Run: headless pygame with SDL's dummy video driver; simulated clock (each Clock.tick advances the game by its frame time, no real sleeping); random seed 0; keys injected as events and as key.get_pressed() state; no mouse input.
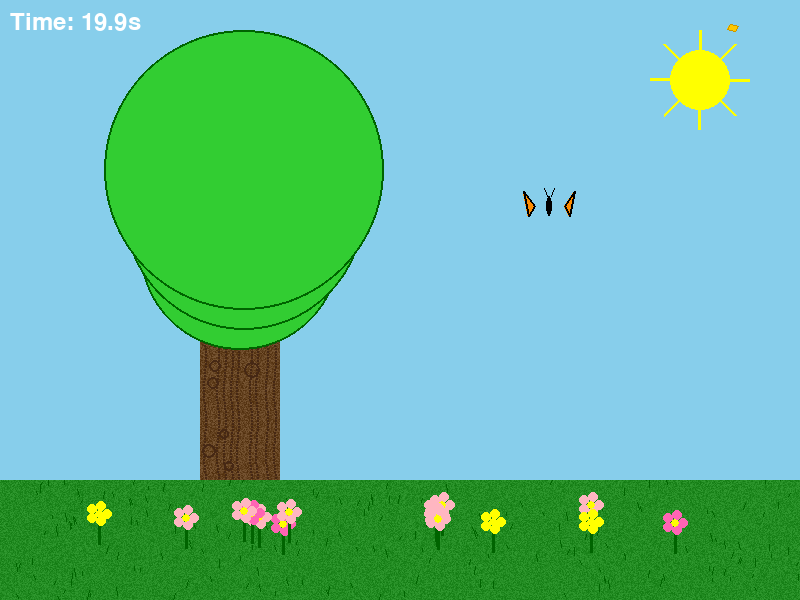
Frame 1 of 4 · flips 1–60 · no input
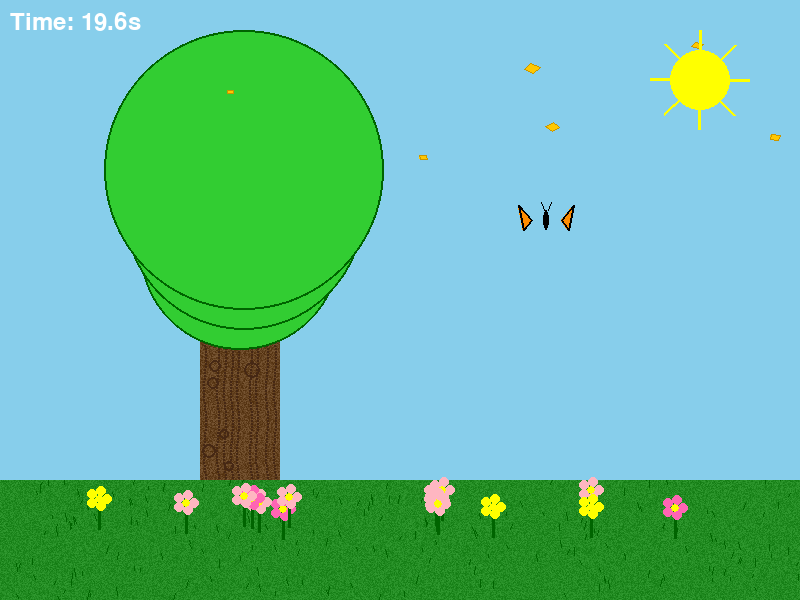
Frame 2 of 4 · flips 61–180 · tapped SPACE, RETURN · held RIGHT (→), D
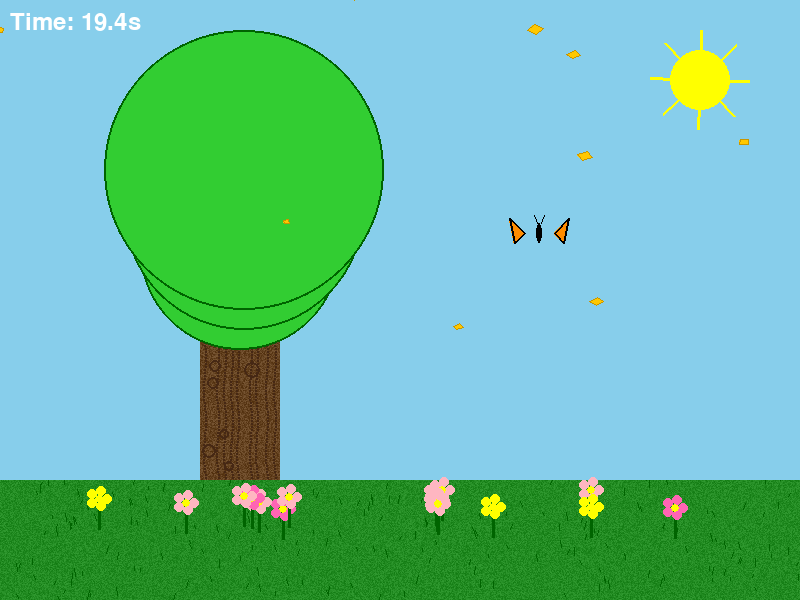
Frame 3 of 4 · flips 181–300 · held DOWN (↓), S
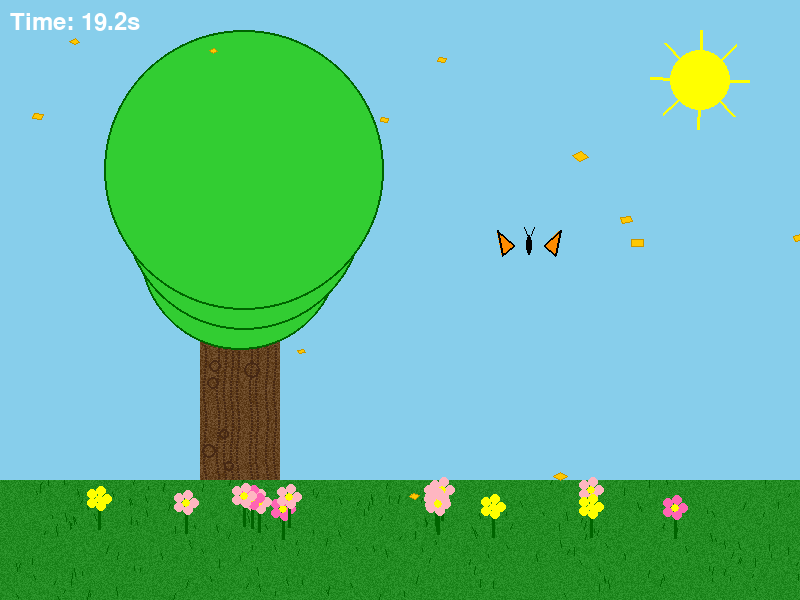
Frame 4 of 4 · flips 301–420 · held LEFT (←), A, UP (↑), W

The pygame program that drew these frames:

import pygame
import math
import random
import sys

pygame.init()

WIDTH, HEIGHT = 800, 600
screen = pygame.display.set_mode((WIDTH, HEIGHT))
pygame.display.set_caption("Forest Scene")

clock = pygame.time.Clock()
FPS = 400

# Colors
SKY_BLUE = (135, 206, 235)
GRASS_GREEN = (34, 139, 34)
DARK_GREEN = (0, 100, 0)
BROWN = (101, 67, 33)
DARK_BROWN = (70, 40, 20)
LEAF_GREEN = (50, 205, 50)
FLOWER_PINK = (255, 182, 193)
FLOWER_YELLOW = (255, 255, 0)
BUTTERFLY_ORANGE = (255, 140, 0)
BUTTERFLY_BLACK = (0, 0, 0)
WHITE = (255, 255, 255)

def create_bark_texture(width, height):
    """Create a realistic tree bark texture"""
    surface = pygame.Surface((width, height))
    
    # Base brown color
    for y in range(height):
        for x in range(width):
            variation = random.randint(-20, 20)
            color = (
                max(0, min(255, BROWN[0] + variation)),
                max(0, min(255, BROWN[1] + variation)),
                max(0, min(255, BROWN[2] + variation))
            )
            surface.set_at((x, y), color)
    
    # Add vertical bark lines
    for x in range(0, width, 8):
        offset = random.randint(-3, 3)
        for y in range(0, height, 3):
            line_x = x + offset + int(math.sin(y * 0.1) * 2)
            if 0 <= line_x < width:
                pygame.draw.circle(surface, DARK_BROWN, (line_x, y), 1)
    
    # Add knots and texture
    for _ in range(8):
        knot_x = random.randint(5, width - 5)
        knot_y = random.randint(5, height - 5)
        knot_size = random.randint(3, 8)
        pygame.draw.circle(surface, DARK_BROWN, (knot_x, knot_y), knot_size, 2)
    
    return surface

def create_grass_texture(width, height):
    """Create textured grass ground"""
    surface = pygame.Surface((width, height))
    
    # Base grass color with variation
    for y in range(height):
        for x in range(width):
            variation = random.randint(-15, 15)
            color = (
                max(0, min(255, GRASS_GREEN[0] + variation)),
                max(0, min(255, GRASS_GREEN[1] + variation)),
                max(0, min(255, GRASS_GREEN[2] + variation))
            )
            surface.set_at((x, y), color)
    
    # Add grass blades
    for _ in range(200):
        blade_x = random.randint(0, width)
        blade_y = random.randint(0, height)
        blade_height = random.randint(3, 8)
        pygame.draw.line(surface, DARK_GREEN, (blade_x, blade_y), 
                        (blade_x + random.randint(-2, 2), blade_y - blade_height), 1)
    
    return surface

def draw_butterfly(surface, x, y, time, scale=1.0):
    """Draw an animated butterfly"""
    wing_flap = abs(math.sin(time * 10)) * 15
    
    # Left wing
    left_wing = [
        (x - 15 * scale, y),
        (x - 25 * scale - wing_flap * scale, y - 15 * scale),
        (x - 20 * scale - wing_flap * scale, y + 10 * scale),
    ]
    pygame.draw.polygon(surface, BUTTERFLY_ORANGE, left_wing)
    pygame.draw.polygon(surface, BUTTERFLY_BLACK, left_wing, 2)
    
    # Right wing
    right_wing = [
        (x + 15 * scale, y),
        (x + 25 * scale + wing_flap * scale, y - 15 * scale),
        (x + 20 * scale + wing_flap * scale, y + 10 * scale),
    ]
    pygame.draw.polygon(surface, BUTTERFLY_ORANGE, right_wing)
    pygame.draw.polygon(surface, BUTTERFLY_BLACK, right_wing, 2)
    
    # Body
    pygame.draw.ellipse(surface, BUTTERFLY_BLACK, 
                       (x - 3 * scale, y - 10 * scale, 6 * scale, 20 * scale))
    
    # Antennae
    pygame.draw.line(surface, BUTTERFLY_BLACK, 
                    (x - 2 * scale, y - 10 * scale), 
                    (x - 5 * scale, y - 18 * scale), 1)
    pygame.draw.line(surface, BUTTERFLY_BLACK, 
                    (x + 2 * scale, y - 10 * scale), 
                    (x + 5 * scale, y - 18 * scale), 1)

def draw_flower(surface, x, y, color):
    """Draw a simple flower"""
    # Stem
    pygame.draw.line(surface, DARK_GREEN, (x, y), (x, y + 30), 3)
    
    # Petals
    for angle in range(0, 360, 72):
        rad = math.radians(angle)
        petal_x = x + math.cos(rad) * 8
        petal_y = y + math.sin(rad) * 8
        pygame.draw.circle(surface, color, (int(petal_x), int(petal_y)), 5)
    
    # Center
    pygame.draw.circle(surface, FLOWER_YELLOW, (x, y), 4)

# Create textures
tree_bark = create_bark_texture(80, 200)
grass_texture = create_grass_texture(WIDTH, 120)

# Animation parameters
start_time = pygame.time.get_ticks()
ANIMATION_DURATION = 20000  # 20 seconds

# Butterfly flight path
butterfly_path_radius = 150

# Falling leaves
leaves = []
for _ in range(20):
    leaves.append({
        'x': random.randint(0, WIDTH),
        'y': random.randint(-HEIGHT, 0),
        'speed': random.uniform(0.5, 1.5),
        'rotation': random.uniform(0, 360),
        'rotation_speed': random.uniform(-5, 5),
        'size': random.randint(4, 8)
    })

# Flowers
flowers = []
for _ in range(15):
    flowers.append({
        'x': random.randint(50, WIDTH - 50),
        'y': HEIGHT - 100 + random.randint(-10, 10),
        'color': random.choice([FLOWER_PINK, FLOWER_YELLOW, (255, 100, 180)]),
        'growth': 0
    })

running = True
while running:
    current_time = pygame.time.get_ticks()
    elapsed_time = current_time - start_time
    
    # Check if animation is complete
    if elapsed_time > ANIMATION_DURATION:
        pygame.time.wait(1000)
        running = False
    
    # Normalized time (0 to 1)
    time_normalized = elapsed_time / ANIMATION_DURATION
    
    # Handle events
    for event in pygame.event.get():
        if event.type == pygame.QUIT:
            running = False
        if event.type == pygame.KEYDOWN:
            if event.key == pygame.K_ESCAPE:
                running = False
    
    # Draw sky
    screen.fill(SKY_BLUE)
    
    # Draw textured grass ground
    screen.blit(grass_texture, (0, HEIGHT - 120))
    
    # Draw tree with textured bark
    tree_x = WIDTH // 4
    tree_y = HEIGHT - 320
    screen.blit(tree_bark, (tree_x, tree_y))
    
    # Draw tree crown
    for i in range(3):
        crown_y = tree_y - 30 - i * 40
        crown_size = 100 + i * 20
        # Add swaying effect
        sway = math.sin(time_normalized * 4 + i) * 5
        pygame.draw.circle(screen, LEAF_GREEN, 
                         (int(tree_x + 40 + sway), int(crown_y)), crown_size)
        pygame.draw.circle(screen, DARK_GREEN, 
                         (int(tree_x + 40 + sway), int(crown_y)), crown_size, 2)
    
    # Animate butterfly flying in a path
    butterfly_center_x = WIDTH // 2
    butterfly_center_y = HEIGHT // 3
    butterfly_x = butterfly_center_x + math.cos(time_normalized * 2 * math.pi * 2) * butterfly_path_radius
    butterfly_y = butterfly_center_y + math.sin(time_normalized * 2 * math.pi * 2) * butterfly_path_radius * 0.6
    
    draw_butterfly(screen, int(butterfly_x), int(butterfly_y), time_normalized)
    
    # Animate falling leaves
    for leaf in leaves:
        leaf['y'] += leaf['speed']
        leaf['x'] += math.sin(leaf['y'] * 0.01) * 0.5
        leaf['rotation'] += leaf['rotation_speed']
        
        # Reset leaf when it falls off screen
        if leaf['y'] > HEIGHT:
            leaf['y'] = -20
            leaf['x'] = random.randint(0, WIDTH)
        
        # Draw leaf
        leaf_points = []
        for angle in range(0, 360, 90):
            rad = math.radians(angle + leaf['rotation'])
            px = leaf['x'] + math.cos(rad) * leaf['size']
            py = leaf['y'] + math.sin(rad) * leaf['size'] * 0.6
            leaf_points.append((int(px), int(py)))
        
        pygame.draw.polygon(screen, (255, 200, 0), leaf_points)
        pygame.draw.polygon(screen, (200, 150, 0), leaf_points, 1)
    
    # Animate flowers growing
    for flower in flowers:
        if flower['growth'] < 1.0:
            flower['growth'] = min(1.0, flower['growth'] + 0.008)
        
        if flower['growth'] > 0:
            scale_y = flower['growth']
            scaled_y = flower['y'] + 30 * (1 - scale_y)
            draw_flower(screen, flower['x'], int(scaled_y), flower['color'])
    
    # Draw sun
    sun_x = WIDTH - 100
    sun_y = 80
    pygame.draw.circle(screen, FLOWER_YELLOW, (sun_x, sun_y), 30)
    # Sun rays
    for angle in range(0, 360, 45):
        rad = math.radians(angle + time_normalized * 50)
        ray_end_x = sun_x + math.cos(rad) * 50
        ray_end_y = sun_y + math.sin(rad) * 50
        pygame.draw.line(screen, FLOWER_YELLOW, (sun_x, sun_y), 
                        (int(ray_end_x), int(ray_end_y)), 3)
    
    # Draw timer
    font = pygame.font.Font(None, 36)
    time_left = (ANIMATION_DURATION - elapsed_time) / 1000
    timer_text = font.render(f"Time: {time_left:.1f}s", True, WHITE)
    screen.blit(timer_text, (10, 10))
    
    # Update display
    pygame.display.flip()
    clock.tick(FPS)

pygame.quit()
sys.exit()
